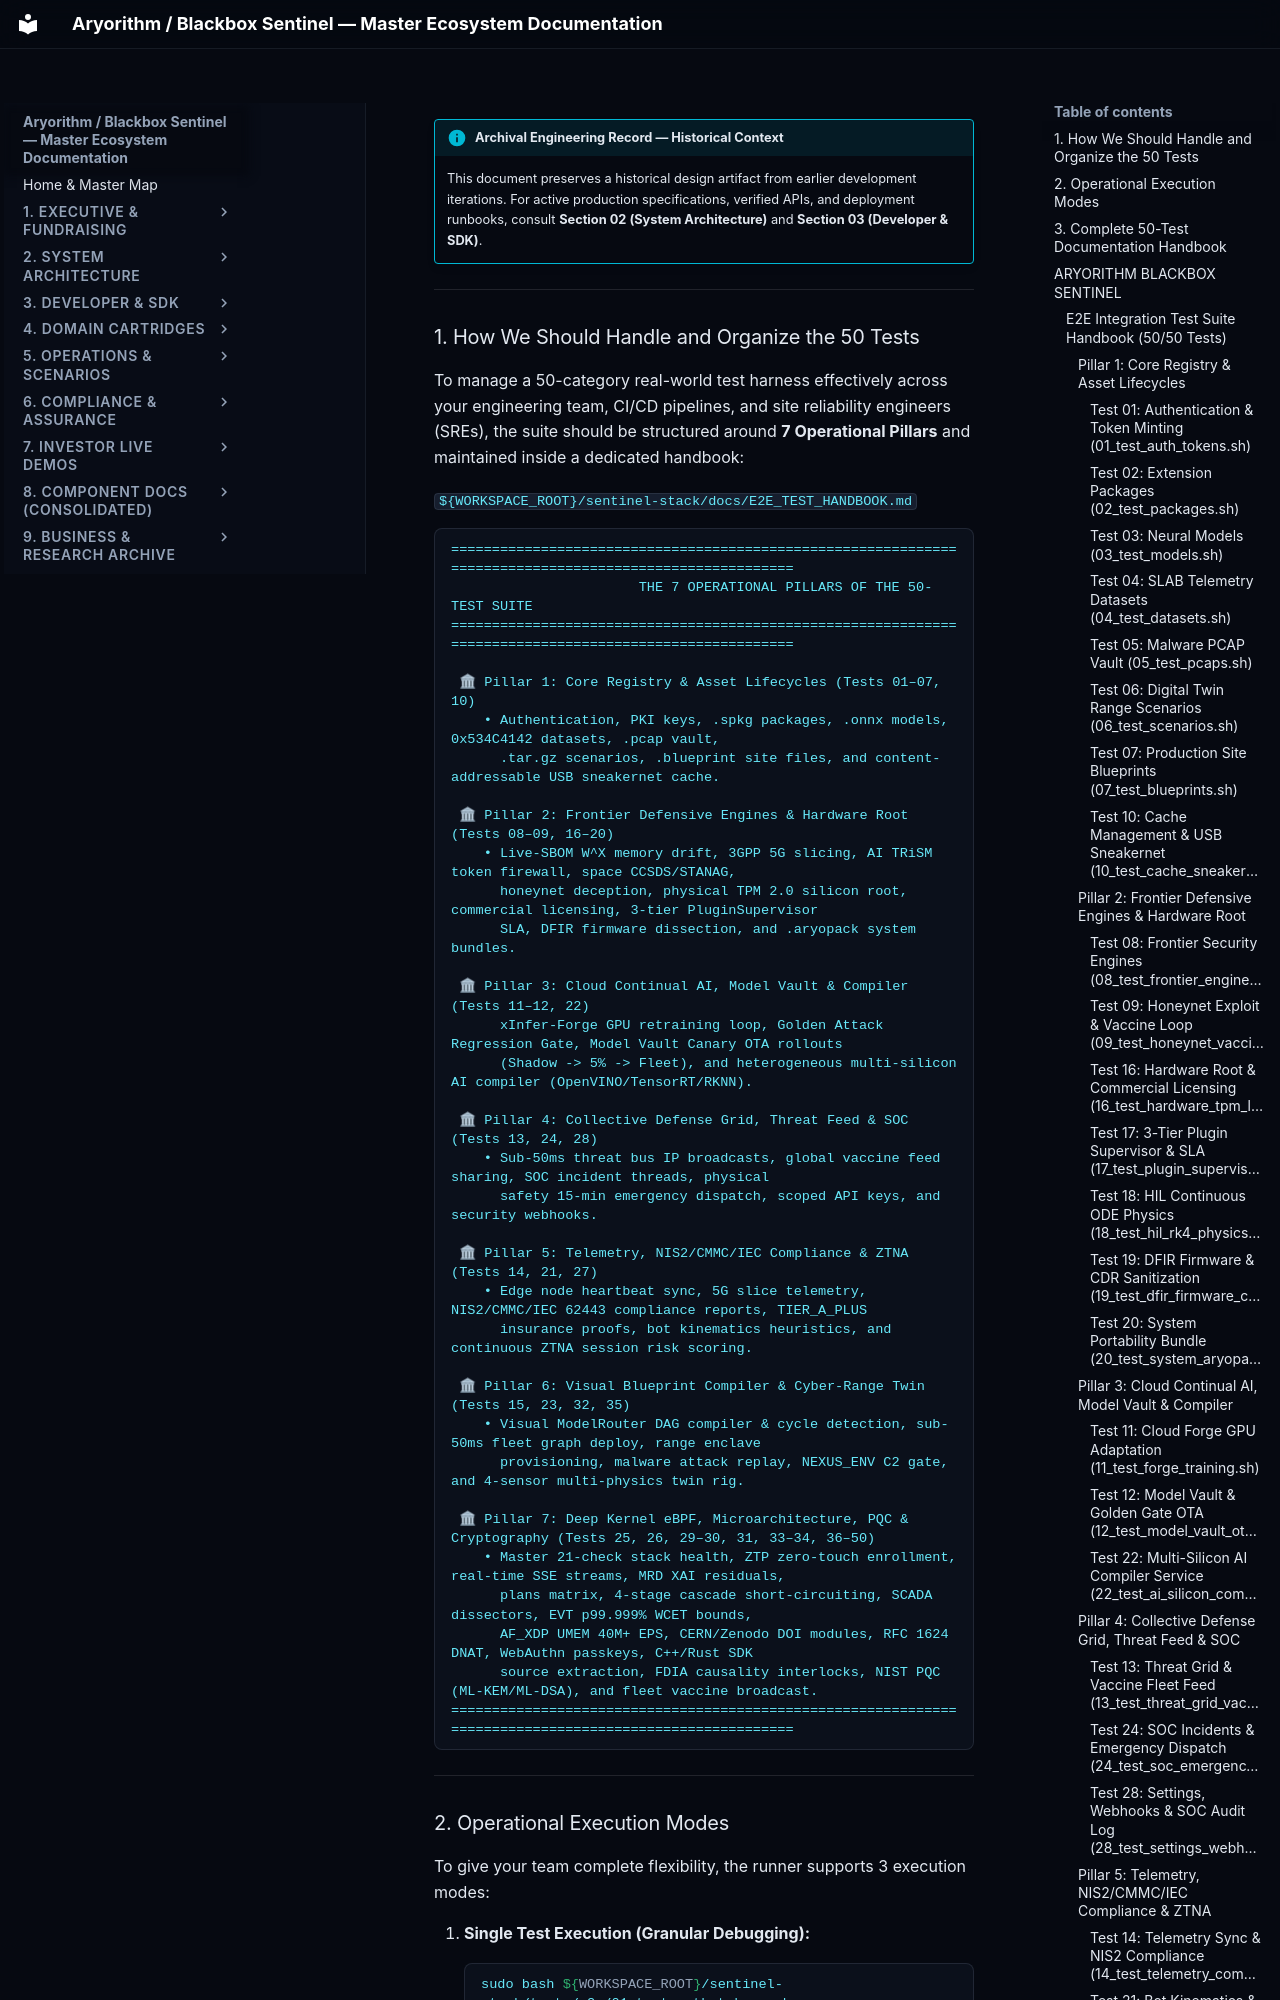

repository: kamisaberi/sentinel-docs · page: 09-archive-business-and-research/repo_notes/sentinel-stack/tests/e2e/document/index.html · generator: mkdocs

!!! info "Archival Engineering Record — Historical Context"
    This document preserves a historical design artifact from earlier development iterations. For active production specifications, verified APIs, and deployment runbooks, consult **Section 02 (System Architecture)** and **Section 03 (Developer & SDK)**.

---

### 1. How We Should Handle and Organize the 50 Tests

To manage a 50-category real-world test harness effectively across your engineering team, CI/CD pipelines, and site reliability engineers (SREs), the suite should be structured around **7 Operational Pillars** and maintained inside a dedicated handbook:

`${WORKSPACE_ROOT}/sentinel-stack/docs/E2E_TEST_HANDBOOK.md`

```text
========================================================================================================
                       THE 7 OPERATIONAL PILLARS OF THE 50-TEST SUITE
========================================================================================================

 🏛 Pillar 1: Core Registry & Asset Lifecycles (Tests 01–07, 10)
    • Authentication, PKI keys, .spkg packages, .onnx models, 0x534C4142 datasets, .pcap vault,
      .tar.gz scenarios, .blueprint site files, and content-addressable USB sneakernet cache.

 🏛 Pillar 2: Frontier Defensive Engines & Hardware Root (Tests 08–09, 16–20)
    • Live-SBOM W^X memory drift, 3GPP 5G slicing, AI TRiSM token firewall, space CCSDS/STANAG,
      honeynet deception, physical TPM 2.0 silicon root, commercial licensing, 3-tier PluginSupervisor
      SLA, DFIR firmware dissection, and .aryopack system bundles.

 🏛 Pillar 3: Cloud Continual AI, Model Vault & Compiler (Tests 11–12, 22)
      xInfer-Forge GPU retraining loop, Golden Attack Regression Gate, Model Vault Canary OTA rollouts
      (Shadow -> 5% -> Fleet), and heterogeneous multi-silicon AI compiler (OpenVINO/TensorRT/RKNN).

 🏛 Pillar 4: Collective Defense Grid, Threat Feed & SOC (Tests 13, 24, 28)
    • Sub-50ms threat bus IP broadcasts, global vaccine feed sharing, SOC incident threads, physical
      safety 15-min emergency dispatch, scoped API keys, and security webhooks.

 🏛 Pillar 5: Telemetry, NIS2/CMMC/IEC Compliance & ZTNA (Tests 14, 21, 27)
    • Edge node heartbeat sync, 5G slice telemetry, NIS2/CMMC/IEC 62443 compliance reports, TIER_A_PLUS
      insurance proofs, bot kinematics heuristics, and continuous ZTNA session risk scoring.

 🏛 Pillar 6: Visual Blueprint Compiler & Cyber-Range Twin (Tests 15, 23, 32, 35)
    • Visual ModelRouter DAG compiler & cycle detection, sub-50ms fleet graph deploy, range enclave
      provisioning, malware attack replay, NEXUS_ENV C2 gate, and 4-sensor multi-physics twin rig.

 🏛 Pillar 7: Deep Kernel eBPF, Microarchitecture, PQC & Cryptography (Tests 25, 26, 29–30, 31, 33–34, 36–50)
    • Master 21-check stack health, ZTP zero-touch enrollment, real-time SSE streams, MRD XAI residuals,
      plans matrix, 4-stage cascade short-circuiting, SCADA dissectors, EVT p99.999% WCET bounds,
      AF_XDP UMEM 40M+ EPS, CERN/Zenodo DOI modules, RFC 1624 DNAT, WebAuthn passkeys, C++/Rust SDK
      source extraction, FDIA causality interlocks, NIST PQC (ML-KEM/ML-DSA), and fleet vaccine broadcast.
========================================================================================================
```

---
